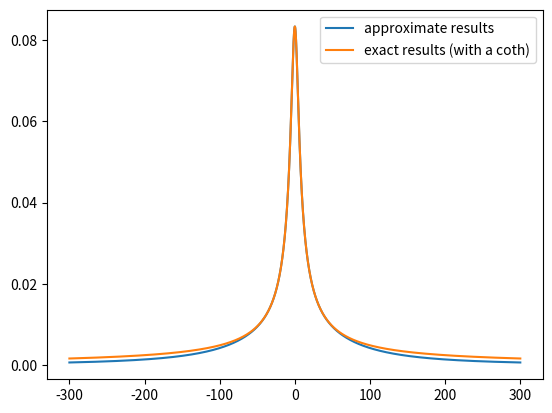

Here is the Python script that generated this plot:

import numpy as np
import sys


# PADE decomposition from the Hu et al. papaer

# f = e^[x/2] / (e^[x/2]-e^[-x/2])
#f-1/2 =  (e^[x/2]-  1/2(e^[x/2]-e^[-x/2])) / (e^[x/2]-e^[-x/2])
# = 1/2 (e^[x/2]+e^[-x/2]) / (e^[x/2]-e^[-x/2])
# = 1/2 coth(x/2)

def get_coeffs(mode,N,max_accuracy=False):
    if N==0: return np.array([]), np.array([]), 0, 0
    '''
    Get the coefficients for the Pade decomposition of the coth function
    mode = '[N/N]' or '[N-1/N]' for different types of Pade decomposition
    N = number of poles
    max_accuracy = do we want to just generate the best possible? (hardcoded to N = 200)
    if so, we add lots of extra poles
    '''
    if max_accuracy: N=200
    mode= str(mode.strip()) #clean up the mode string
    if mode == '[N/N]': #just do [N/N]
        M=2*N+1                     #(4c)
        def b(n): return 2*n+1      #(4b)
        def delta(i,j): return 1 if i == j else 0
        Lambda = np.zeros((2*N+1,2*N+1))
        Lambda_tilde = np.zeros((2*N,2*N))
        for n in range(2*N+1):
            for m in range(2*N+1):
                n_ = n+1
                m_= m+1
                if n<2*N and m <2*N:
                    Lambda_tilde[n,m] += delta(m_,n_+1)/np.sqrt(b(m_+1)*b(n_+1))
                    Lambda_tilde[n,m] += delta(m_,n_-1)/np.sqrt(b(m_+1)*b(n_+1))
                Lambda[n,m] += delta(m_,n_+1)/np.sqrt(b(m_)*b(n_))
                Lambda[n,m] += delta(m_,n_-1)/np.sqrt(b(m_)*b(n_))
        # Get the eigenvalues
        eigvals_Lambda,_=np.linalg.eigh(Lambda)
        eigvals_Lambda_tilde,_=np.linalg.eigh(Lambda_tilde)
        # Calculate the zetas and xis
        zeta = 2./np.flip(eigvals_Lambda_tilde)[0:N]
        xi =  2./np.flip(eigvals_Lambda)[0:N]
        # Calculate the residues
        eta=np.zeros(N)
        for j in range(N):
            num_prod = 1; denom_prod = 1
            for k in range(N):
                num_prod *= (zeta[k]**2 - xi[j]**2)
                if k!=j: denom_prod *= (xi[k]**2 - xi[j]**2)
            eta[j] = num_prod/denom_prod
        R_N = 1/(4*(N+1)*b(N+1))
        eta*= R_N/2
        return eta, xi, R_N, N #residues, poles, constant factor, number of poles

    elif mode=='[N-1/N]':
        M=2*N                         #(4c)
        def b(n): return 2*n+1      #(4b)
        def delta(i,j): return 1 if i == j else 0
        Lambda = np.zeros((2*N,2*N))
        Lambda_tilde = np.zeros((2*N-1,2*N-1))
        for n in range(2*N):
            for m in range(2*N):
                n_ = n+1
                m_= m+1
                if n<2*N-1 and m <2*N-1:
                    Lambda_tilde[n,m] += delta(m_,n_+1)/np.sqrt(b(m_+1)*b(n_+1))
                    Lambda_tilde[n,m] += delta(m_,n_-1)/np.sqrt(b(m_+1)*b(n_+1))
                Lambda[n,m] += delta(m_,n_+1)/np.sqrt(b(m_)*b(n_))
                Lambda[n,m] += delta(m_,n_-1)/np.sqrt(b(m_)*b(n_))
        # Get the eigenvalues
        eigvals_Lambda,_=np.linalg.eigh(Lambda)
        eigvals_Lambda_tilde,_=np.linalg.eigh(Lambda_tilde)
        # Calculate the zetas and xis
        zeta = 2./np.flip(eigvals_Lambda_tilde)[0:N-1]
        xi =  2./np.flip(eigvals_Lambda)[0:N]
        # Calculate the residues
        eta=np.zeros(N)
        for j in range(N):
            num_prod = 1; denom_prod = 1
            for k in range(N):
                if k<N-1: num_prod *= (zeta[k]**2 - xi[j]**2)
                if k!=j: denom_prod *= (xi[k]**2 - xi[j]**2)
            eta[j] = num_prod/denom_prod
        eta*=(N/2)*b(N+1)
        return eta, xi, 0, N #residues, poles, constant factor, number of poles
    elif mode=='[N+1/N]':
        sys.exit('not implemented yet')
    else: sys.exit('invalid mode')

    return


if __name__ == '__main__':
    N = 5
    import matplotlib.pyplot as plt
    import sys
    eta,xi,R_N ,_= get_coeffs('[N-1/N]',N)
    # Plot the exact function vs the Pade approximation
    def xPhi_2Np1_x2(x):
        result= R_N*x
        for j in range(0,len(eta)):
            result+= (2*eta[j]*x/(x**2+xi[j]**2))
        return result

    def Phi_2Np1_x2(x):
        result= R_N
        for j in range(0,len(eta)):
            result+= (2*eta[j]/(x**2+xi[j]**2))
        return result


    def pade_NoN(x):
        return 1/x + 1/2 + xPhi_2Np1_x2(x)


    x = np.linspace(-300,300,10000)
    f_bose_exact= 1/(1-np.exp(-x))


    ax=plt
    # fig, (ax) = plt.figure()
    # ax.plot(x, f_bose_exact, label='exact results')
    # ax.plot(x, pade_NoN(x), label='approximate results')
    ax.plot(x, Phi_2Np1_x2(x), label='approximate results')
    ax.plot(x, (1/(2*np.tanh(x/2))-1/x)/x, label='exact results (with a coth)')
    # ax.ylim(-10,10)
    plt.legend()
    plt.show()
